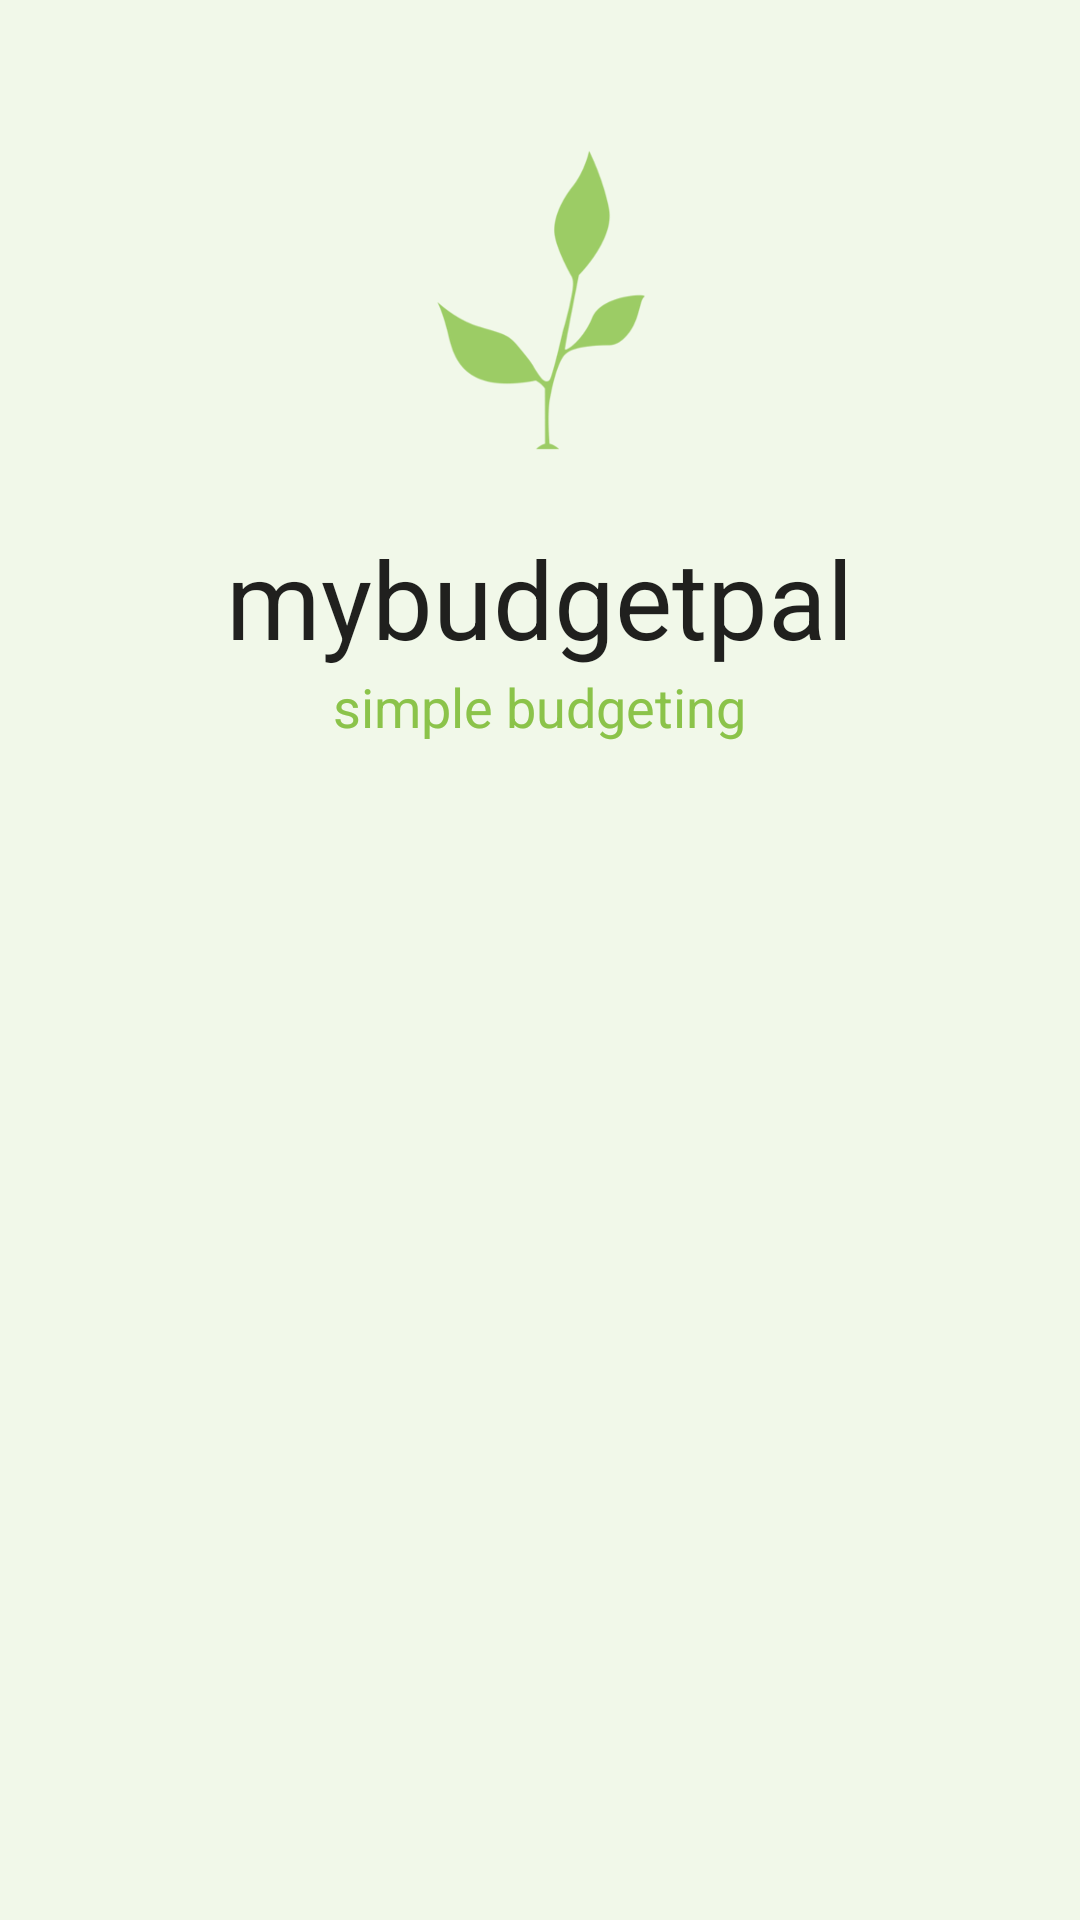

This screen was rendered from an Android layout file. Write that file and the resources it references.
<!-- AndroidManifest.xml: application theme AppTheme -->
<!-- res/layout/activity_loading_splash.xml -->
<RelativeLayout xmlns:android="http://schemas.android.com/apk/res/android"
    xmlns:tools="http://schemas.android.com/tools"
    android:layout_width="match_parent"
    android:layout_height="match_parent"
    android:paddingLeft="@dimen/activity_horizontal_margin"
    android:paddingRight="@dimen/activity_horizontal_margin"
    android:paddingTop="@dimen/activity_vertical_margin"
    android:paddingBottom="@dimen/activity_vertical_margin"
    android:background="#f1f8e9"
    tools:context="com.anony.mybudgetpal.activities.LoadingSplash"
    android:onClick="onLogoClicked">

    <ImageView
        android:id="@+id/splash_image"
        android:layout_centerHorizontal="true"
        android:layout_width="wrap_content"
        android:layout_height="150dp"
        android:paddingTop="50dp"
        android:src="@drawable/splash_image"/>

    <TextView
        android:id="@+id/loadingSplash_logo"
        android:layout_width="wrap_content"
        android:layout_height="wrap_content"
        android:textAppearance="?android:attr/textAppearanceLarge"
        android:textSize="36dp"
        android:text="mybudgetpal"
        android:layout_below="@+id/splash_image"
        android:layout_centerHorizontal="true"
        android:paddingTop="25dp"
        android:bufferType="spannable"/>

    <TextView
        android:layout_width="wrap_content"
        android:layout_height="wrap_content"
        android:textAppearance="?android:attr/textAppearanceMedium"
        android:text="simple budgeting"
        android:layout_below="@+id/loadingSplash_logo"
        android:layout_centerHorizontal="true"
        android:textColor="@color/green"/>
</RelativeLayout>
<!-- resources referenced by this layout -->
<resources>
  <color name="green">#8BC34A</color>
  <!-- drawable splash_image: png bitmap (drawable-hdpi, 13450 bytes) -->
</resources>
